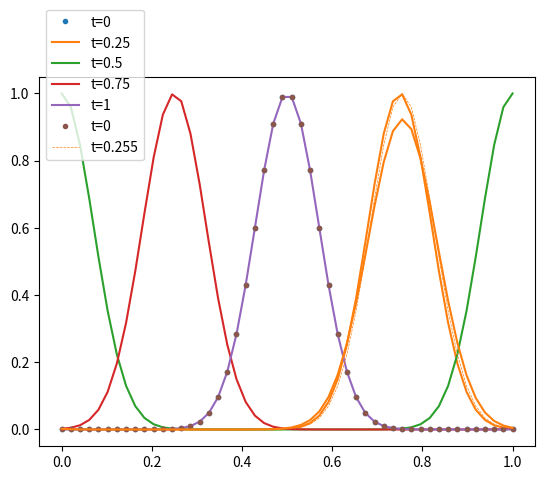

Reproduce this figure in Python.
import numpy as np
import matplotlib.pyplot as plt

def uinit(x):
    return np.exp(-100*(x-0.5)**2)

a = 1
n = 50
x = np.linspace(0, 1, n)
h = dx = x[1] - x[0]

plt.plot(x, uinit(x), '.', label='t=0')
plt.plot(x, uinit(np.mod(x-a*0.25,1)), label='t=0.25')
plt.plot(x, uinit(np.mod(x-a*0.50,1)), label='t=0.5')
plt.plot(x, uinit(np.mod(x-a*0.75,1)), label='t=0.75')
plt.plot(x, uinit(np.mod(x-a*1.00,1)), label='t=1')
plt.legend()

J = np.arange(0,n)
Jp1 = np.roll(J,-1)
Jm1 = np.roll(J,1)

T = 1
dt = h/a/1.2
nsteps = np.floor(T/dt).astype(int)
print(dt, h/a)
t = 0
u = uinit(x)
ulist = [u]
tlist = [0]
for n in range(1,nsteps+2):
    if n == nsteps+1:
        dt = T-(n-1)*dt   
    t += dt
    u = u - (dt*a/h) * (u - u[Jm1])   
    ulist.append(u)
    tlist.append(t)

tlist = np.array(tlist)

plt.plot(x, uinit(x), '.', label='t=0')

i = np.argmin(np.abs(tlist-0.25))
t = tlist[i]
plt.plot(x, uinit(np.mod(x-a*t,1)), label=f'{t=:.3f}', color='tab:orange', ls='--', lw=0.5)
plt.plot(x, ulist[i], color='tab:orange')
#plt.plot(x, uinit(np.mod(x-a*0.50,1)), label='t=0.5')
#plt.plot(x, uinit(np.mod(x-a*0.75,1)), label='t=0.75')
#plt.plot(x, uinit(np.mod(x-a*1.00,1)), label='t=1')
plt.legend(bbox_to_anchor=(0, 1.2), loc='upper left')

